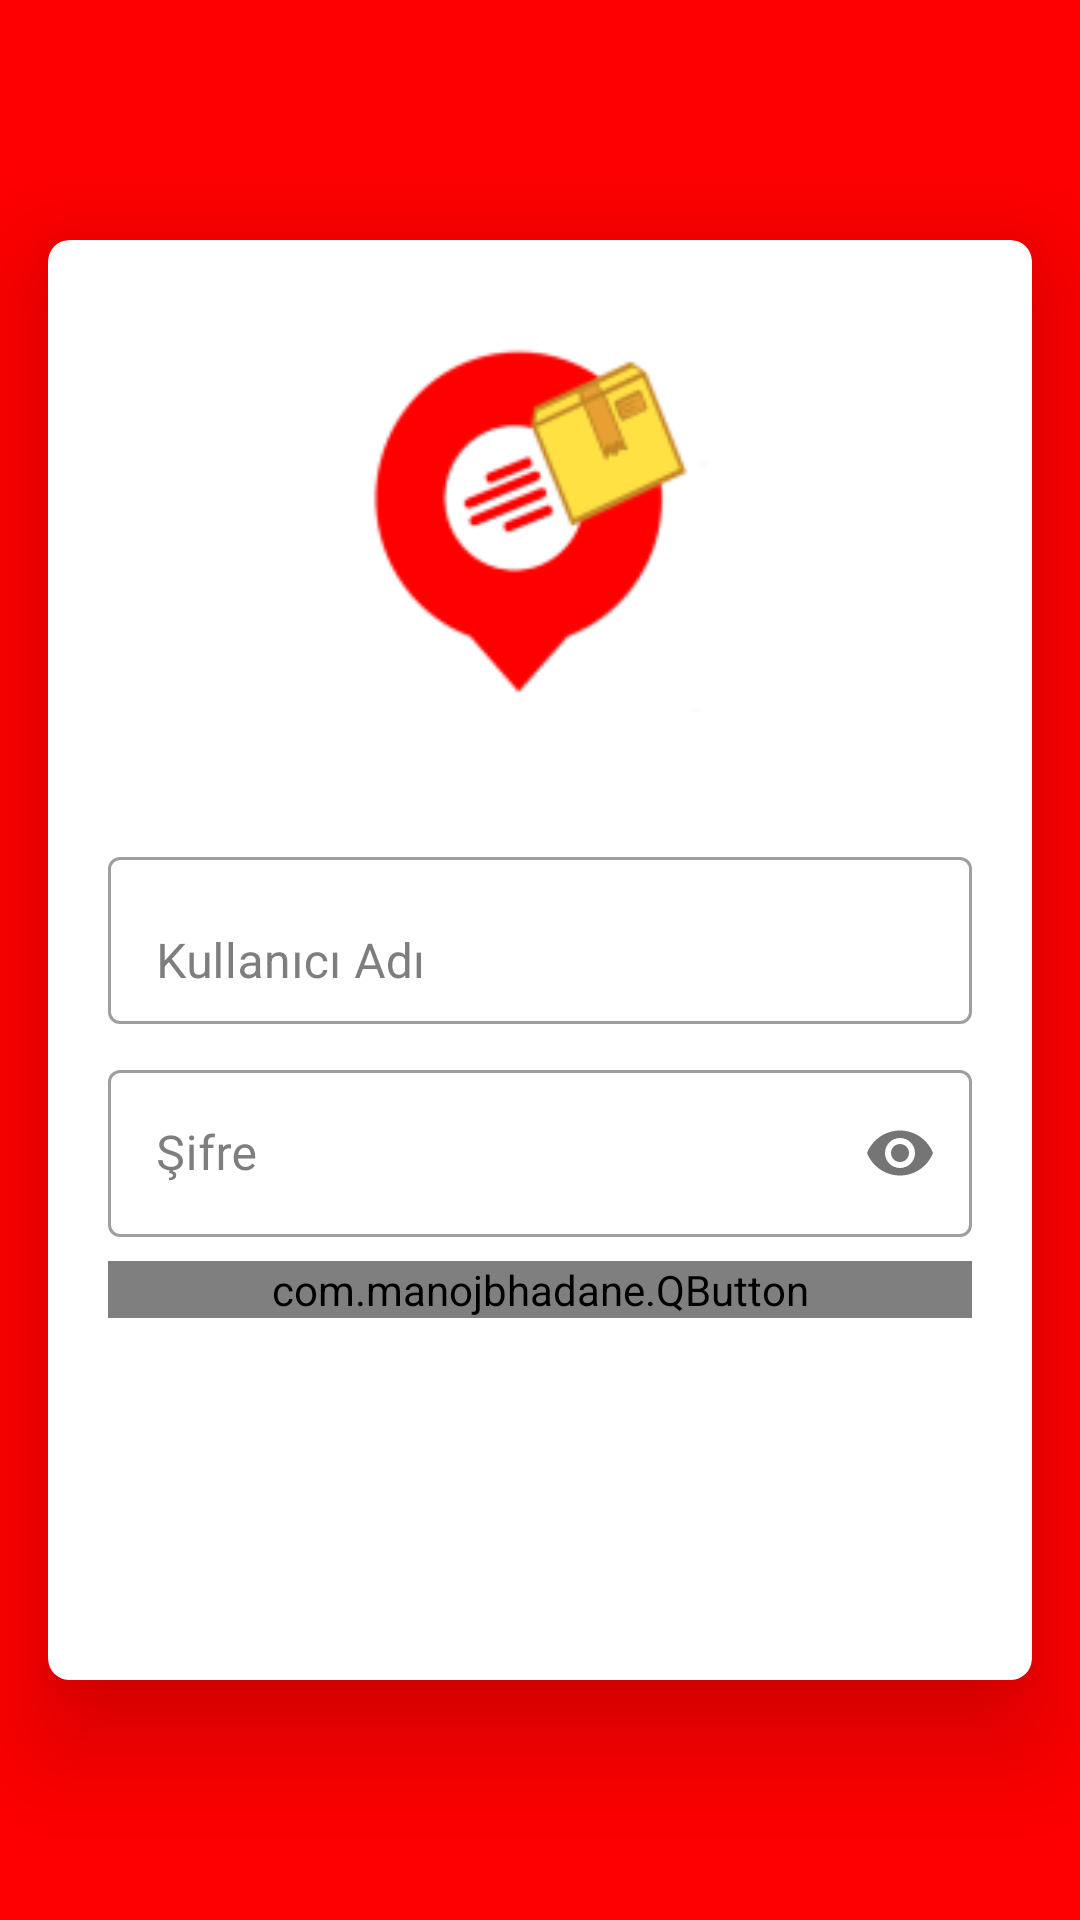

The Android layout XML behind this screen, and the referenced resources:
<!-- AndroidManifest.xml: application theme AppTheme.NoActionBar -->
<!-- res/layout/activity_login.xml -->
<?xml version="1.0" encoding="utf-8"?>
<RelativeLayout android:id="@+id/activityMain"
    android:layout_width="match_parent"
    android:layout_height="match_parent"
    android:background="@color/colorPrimary"
    xmlns:android="http://schemas.android.com/apk/res/android"
    xmlns:app="http://schemas.android.com/apk/res-auto">

    <androidx.cardview.widget.CardView
        android:layout_width="match_parent"
        android:layout_height="match_parent"
        android:layout_marginLeft="16dp"
        android:layout_marginTop="80dp"
        android:layout_marginRight="16dp"
        android:layout_marginBottom="80dp"
        app:cardCornerRadius="7dp"
        app:cardElevation="22dp">

        <ImageView
            android:layout_width="150dp"
            android:layout_height="150dp"
            android:layout_gravity="center|top"
            android:layout_marginTop="20dp"
            android:layout_marginBottom="60dp"
            android:src="@mipmap/ic_jetizzlogo"
            android:text="text"
            android:textAllCaps="true" />

        <LinearLayout
            android:layout_width="match_parent"
            android:layout_height="wrap_content"
            android:layout_gravity="center"
            android:layout_marginTop="60dp"
            android:layout_marginRight="20dp"
            android:layout_marginLeft="20dp"
            android:layout_marginBottom="20dp"
            android:orientation="vertical">

            <com.google.android.material.textfield.TextInputLayout
                android:layout_width="match_parent"
                android:layout_height="wrap_content"
                android:theme="@style/TextLabel"
                android:textColorHint="@color/gray"
                android:hint="Kullanıcı Adı"
                style= "@style/TextInputLayout">
                <com.google.android.material.textfield.TextInputEditText
                    android:id="@+id/edtUsername"
                    android:layout_width="match_parent"
                    android:layout_height="match_parent"
                    android:layout_gravity="center|top"
                    android:drawablePadding="16dp"
                    android:inputType="textPersonName"
                    android:maxLines="1"
                    android:textColor="@android:color/black"
                    android:textSize="16sp" />
            </com.google.android.material.textfield.TextInputLayout>

            <com.google.android.material.textfield.TextInputLayout
                android:layout_width="match_parent"
                android:layout_height="wrap_content"
                android:hint="Şifre"
                android:textColorHint="@color/gray"
                style= "@style/TextInputLayout"
                app:hintTextAppearance="@style/TextAppearence.App.TextInputLayout"
                app:passwordToggleEnabled="true">
                <com.google.android.material.textfield.TextInputEditText
                    android:id="@+id/edtPassword"
                    android:layout_width="match_parent"
                    android:layout_height="match_parent"
                    android:layout_gravity="center|top"
                    android:drawablePadding="16dp"
                    android:inputType="textPassword"
                    android:maxLines="1"
                    android:textColor="@android:color/black"
                    android:textSize="16sp" />


            </com.google.android.material.textfield.TextInputLayout>
            <com.manojbhadane.QButton
                android:id="@+id/btn_login"
                android:layout_gravity="center"
                android:layout_width="match_parent"
                android:layout_height="wrap_content"
                android:textSize="16sp"
                android:text="Giriş"
                android:textColor="@color/black"
                app:qb_backgroundColor="@color/yellow"
                app:qb_radius="50"
                app:qb_strokeColor="@color/yellow"
                app:qb_strokeWidth="1"/>









        </LinearLayout>

    </androidx.cardview.widget.CardView>

</RelativeLayout>
<!-- resources referenced by this layout -->
<resources>
  <color name="black">#000000</color>
  <color name="colorPrimary">#FF0000</color>
  <color name="gray">#7e7e7e</color>
  <color name="yellow">#FFE046</color>
  <!-- mipmap ic_jetizzlogo: png bitmap (mipmap-hdpi, 2847 bytes) -->
  <style name="TextAppearence.App.TextInputLayout" parent="@android:style/TextAppearance">
          <item name="android:textColor">@color/gray</item>
      </style>
  <style name="TextInputLayout" parent="Widget.MaterialComponents.TextInputLayout.OutlinedBox">
          <item name="android:paddingBottom">8dp</item>
      </style>
  <style name="TextLabel" parent="Widget.MaterialComponents.TextInputLayout.FilledBox">
          <item name="android:textColorHint">@color/black</item>
          <item name="android:textSize">20sp</item>
          <item name="colorControlNormal">@color/colorPrimaryDark</item>
          <item name="colorControlActivated">@color/colorPrimary</item>
      </style>
  <style name="AppTheme.NoActionBar">
          <item name="windowActionBar">false</item>
          <item name="windowNoTitle">true</item>
      </style>
  <color name="colorPrimaryDark">#cc0000</color>
</resources>
